The GitHub repository GrowbotHub/dataset-growth-stage-radish contains a labelled image folder "dataset" with 2 categories: ready, small. Examples follow, each with its label.

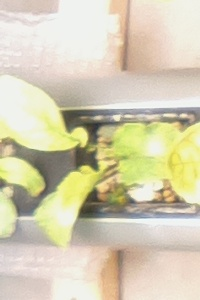
Label: ready

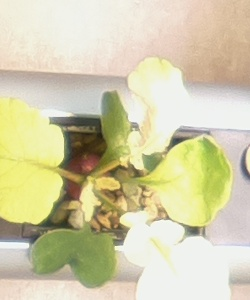
Label: ready

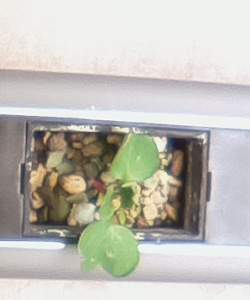
Label: small

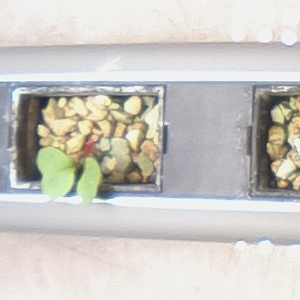
Label: small

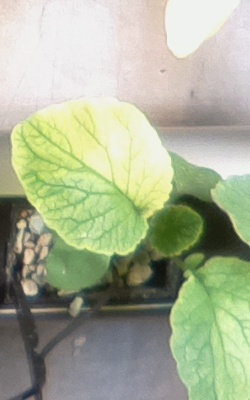
Label: ready

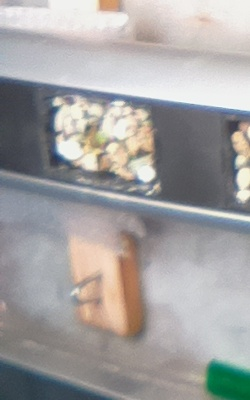
Label: small
